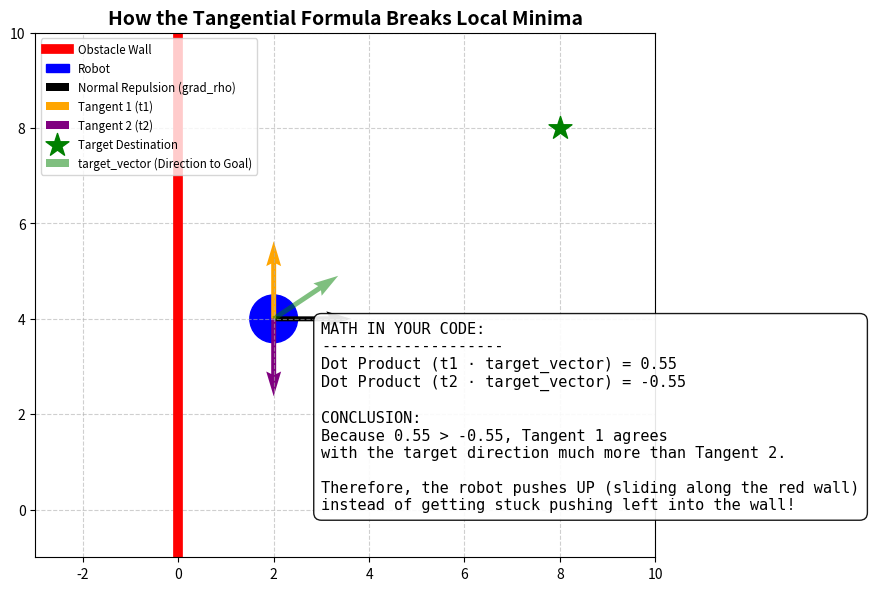

Write the Python code that produced this figure.
import matplotlib.pyplot as plt
import numpy as np

# Setup figure
fig, ax = plt.subplots(figsize=(8, 8))
ax.set_xlim(-3, 10)
ax.set_ylim(-1, 10)

# 1. Draw the Wall
ax.plot([0, 0], [-1, 10], color='red', linewidth=7, label='Obstacle Wall')

# 2. Draw the Robot
rx, ry = 2.0, 4.0
robot = plt.Circle((rx, ry), 0.5, color='blue', fill=True, label='Robot')
ax.add_patch(robot)

# 3. Normal Vector (grad_rho)
# Robot is at x=2, wall is at x=0. Nearest wall point is (0, 4)
# Vector pointing straight away from wall towards robot is [1, 0]
nx, ny = 1.0, 0.0
ax.quiver(rx, ry, nx, ny, color='black', scale=8, width=0.008, label='Normal Repulsion (grad_rho)')

# 4. Two Possible Tangents in 2D Space
t1x, t1y = -ny, nx   # [0, 1] -> pointing UP
t2x, t2y = ny, -nx   # [0, -1] -> pointing DOWN

ax.quiver(rx, ry, t1x, t1y, color='orange', scale=8, width=0.008, label='Tangent 1 (t1)')
ax.quiver(rx, ry, t2x, t2y, color='purple', scale=8, width=0.008, label='Tangent 2 (t2)')

# 5. Target Location
tx, ty = 8.0, 8.0
ax.scatter([tx], [ty], color='green', s=300, marker='*', zorder=5, label='Target Destination')

# Vector towards the Target
tgt_vx, tgt_vy = tx - rx, ty - ry
tgt_norm = np.hypot(tgt_vx, tgt_vy)
tgt_ux, tgt_uy = tgt_vx / tgt_norm, tgt_vy / tgt_norm

ax.quiver(rx, ry, tgt_ux, tgt_uy, color='green', scale=8, width=0.008, 
          alpha=0.5, label='target_vector (Direction to Goal)')

# 6. Mathematical Evaluation Text
dot_t1 = np.dot([t1x, t1y], [tgt_ux, tgt_uy])
dot_t2 = np.dot([t2x, t2y], [tgt_ux, tgt_uy])

text_str = (
    f"MATH IN YOUR CODE:\n"
    f"--------------------\n"
    f"Dot Product (t1 · target_vector) = {dot_t1:.2f}\n"
    f"Dot Product (t2 · target_vector) = {dot_t2:.2f}\n\n"
    f"CONCLUSION:\n"
    f"Because {dot_t1:.2f} > {dot_t2:.2f}, Tangent 1 agrees\n"
    f"with the target direction much more than Tangent 2.\n\n"
    f"Therefore, the robot pushes UP (sliding along the red wall)\n"
    f"instead of getting stuck pushing left into the wall!"
)

plt.text(3, 0, text_str, fontsize=11, family='monospace', 
         bbox=dict(facecolor='white', edgecolor='black', alpha=0.9, boxstyle='round,pad=0.5'))

ax.legend(loc='upper left', fontsize='small')
ax.set_title("How the Tangential Formula Breaks Local Minima", fontsize=14, fontweight='bold')
ax.grid(True, linestyle='--', alpha=0.6)
ax.set_aspect('equal')

plt.show()
